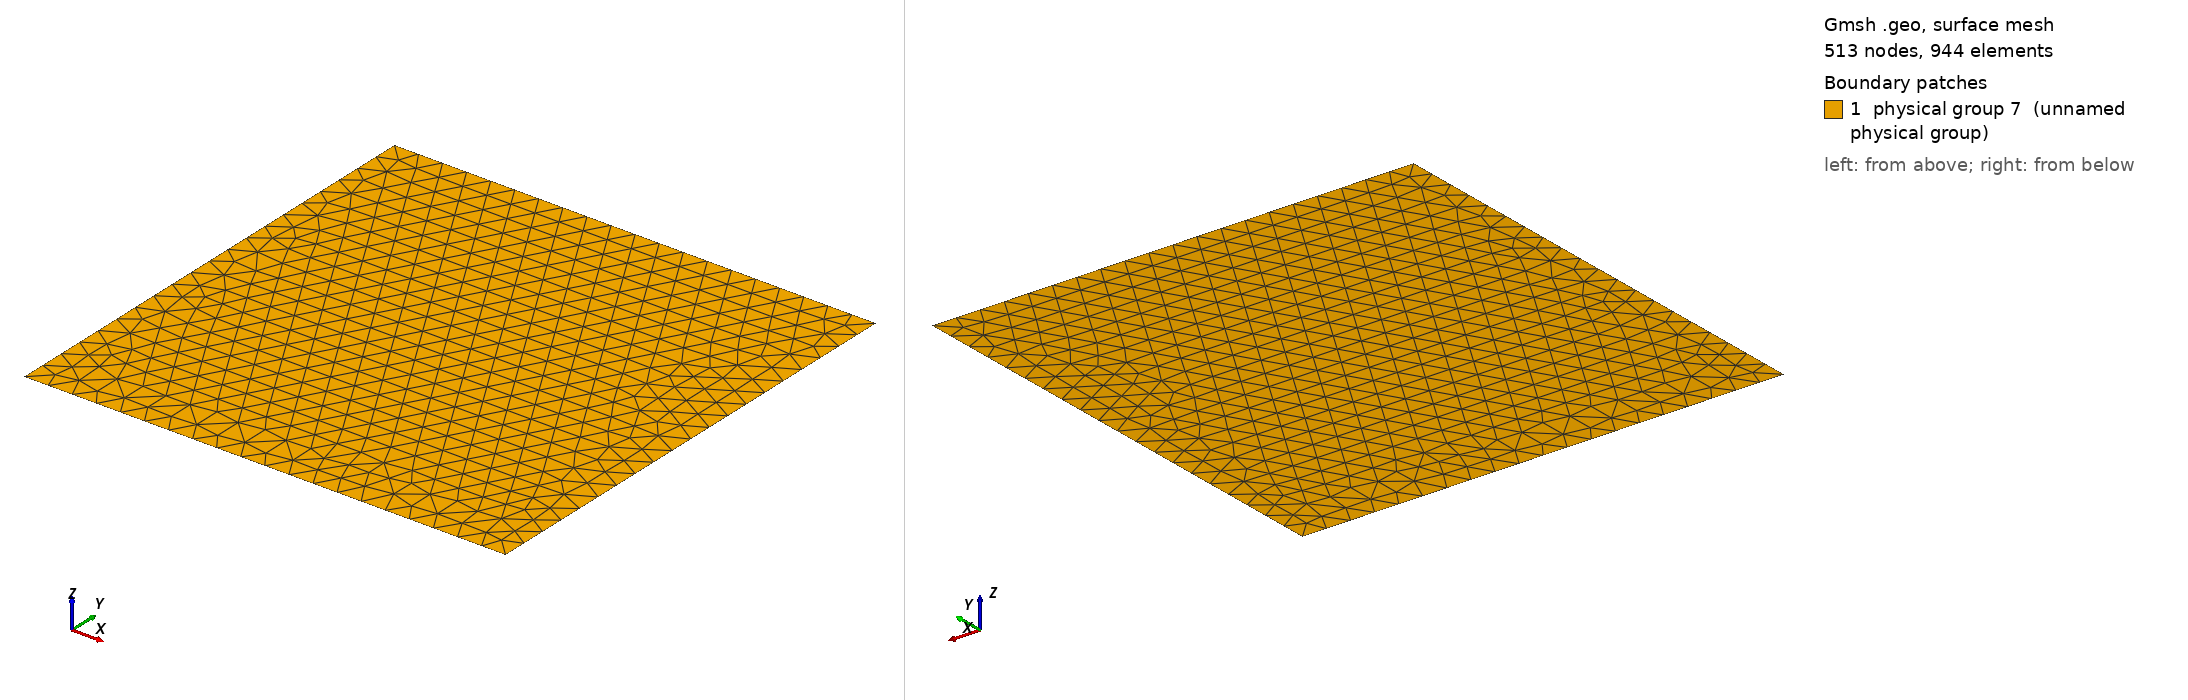

Gmsh geometry script, surface-meshed: 513 nodes, 944 surface elements. Boundary patches (legend numbers): 1 physical group 7 (unnamed physical group). Left view from above one corner, right view from below the opposite corner. Legend entries are the model's physical surfaces. The drawing asked Gmsh for element sizes between 1% and 20% of the model's largest extent; the script's own settings can give other sizes.

=== square.geo (drawn) ===
Point(1) = {0,0,0,0.05};
Extrude {1,0,0} {
  Point{1};
}
Extrude {0,1,0} {
  Line{1};
}
Physical Line(8) = {2};
Physical Line(9) = {4};
Physical Line(10) = {3};
Physical Line(11) = {1};
Physical Surface(7) = {5};
